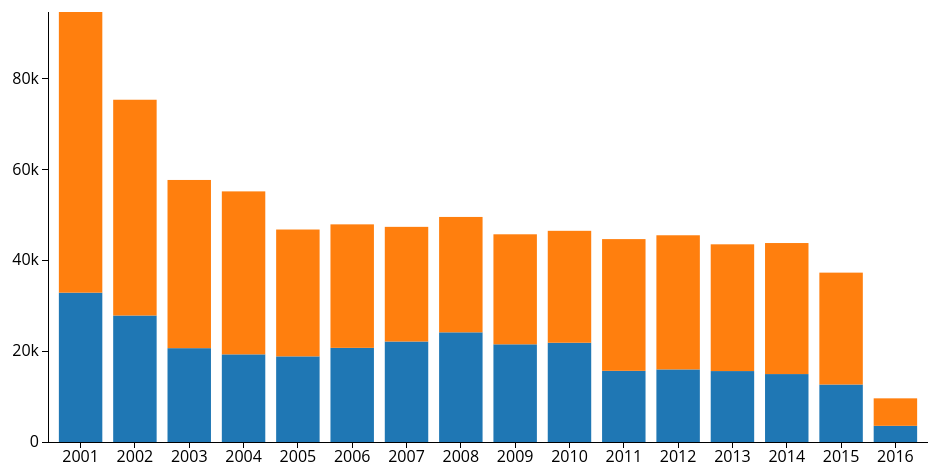
D3 v3 page, settled after 360 driven frames (6 s of simulated time); the page loaded 1 data file(s).


    var outerWidth = 1000;
    var outerHeight = 500;
    var margin = { left: 90, top: 30, right: 30, bottom: 40 };
    var barPadding = 0.2;

    var xColumn = "year";
    var yColumn = "value";
    var colorColumn = "description";
    var layerColumn = colorColumn;

    var innerWidth  = outerWidth  - margin.left - margin.right;
    var innerHeight = outerHeight - margin.top  - margin.bottom;

    var svg = d3.select("body").append("svg")
      .attr("width",  outerWidth)
      .attr("height", outerHeight);
    var g = svg.append("g")
      .attr("transform", "translate(" + margin.left + "," + margin.top + ")");
    var xAxisG = g.append("g")
      .attr("class", "x axis")
      .attr("transform", "translate(0," + innerHeight + ")");
    var yAxisG = g.append("g")
      .attr("class", "y axis");

    var xScale = d3.scale.ordinal().rangeBands([0, innerWidth], barPadding);
    var yScale = d3.scale.linear().range([innerHeight, 0]);
    var colorScale = d3.scale.category10();

    // Use a modified SI formatter that uses "B" for Billion.
    var siFormat = d3.format("s");
    var customTickFormat = function (d){
      return siFormat(d).replace("G", "B");
    };

    var xAxis = d3.svg.axis().scale(xScale).orient("bottom")
      .outerTickSize(0);
    var yAxis = d3.svg.axis().scale(yScale).orient("left")
      .ticks(5)
      .tickFormat(customTickFormat)
      .outerTickSize(0);


    function render(data){

      var nested = d3.nest()
        .key(function (d){ return d[layerColumn]; })
        .entries(data)

      var stack = d3.layout.stack()
        .y(function (d){ return d[yColumn]; })
        .values(function (d){ return d.values; });

      var layers = stack(nested);

      xScale.domain(layers[0].values.map(function (d){
        return d[xColumn];
      }));

      yScale.domain([
        0,
        d3.max(layers, function (layer){
          return d3.max(layer.values, function (d){
            return d.y0 + d.y;
          });
        })
      ]);

      colorScale.domain(layers.map(function (layer){
        return layer.key;
      }));

      xAxisG.call(xAxis);
      yAxisG.call(yAxis);

      var layerGroups = g.selectAll(".layer").data(layers);
      layerGroups.enter().append("g").attr("class", "layer");
      layerGroups.exit().remove();
      layerGroups.style("fill", function (d){
        return colorScale(d.key);
      });

      var bars = layerGroups.selectAll("rect").data(function (d){
        return d.values;
      });
      bars.enter().append("rect")
      bars.exit().remove();
      bars
        .attr("x", function (d){ return xScale(d[xColumn]); })
        .attr("y", function (d){ return yScale(d.y0 + d.y); })
        .attr("width", xScale.rangeBand())
        .attr("height", function (d){ return innerHeight - yScale(d.y); })
    }


    d3.json("dataForFile1.json", render);

  

### data: dataForFile1.json
[
 {
  "description": "OVER $500",
  "value": 32871,
  "year": "2001"
 },
 {
  "description": "$500 AND UNDER",
  "value": 61776,
  "year": "2001"
 },
 {
  "description": "$500 AND UNDER",
  "value": 47493,
  "year": "2002"
 },
 {
  "description": "OVER $500",
  "value": 27841,
  "year": "2002"
 },
 {
  "description": "$500 AND UNDER",
  "value": 37022,
  "year": "2003"
 },
 {
  "description": "OVER $500",
  "value": 20654,
  "year": "2003"
 },
 {
  "description": "OVER $500",
  "value": 19291,
  "year": "2004"
 },
 {
  "description": "$500 AND UNDER",
  "value": 35871,
  "year": "2004"
 },
 "... 24 more items"
]